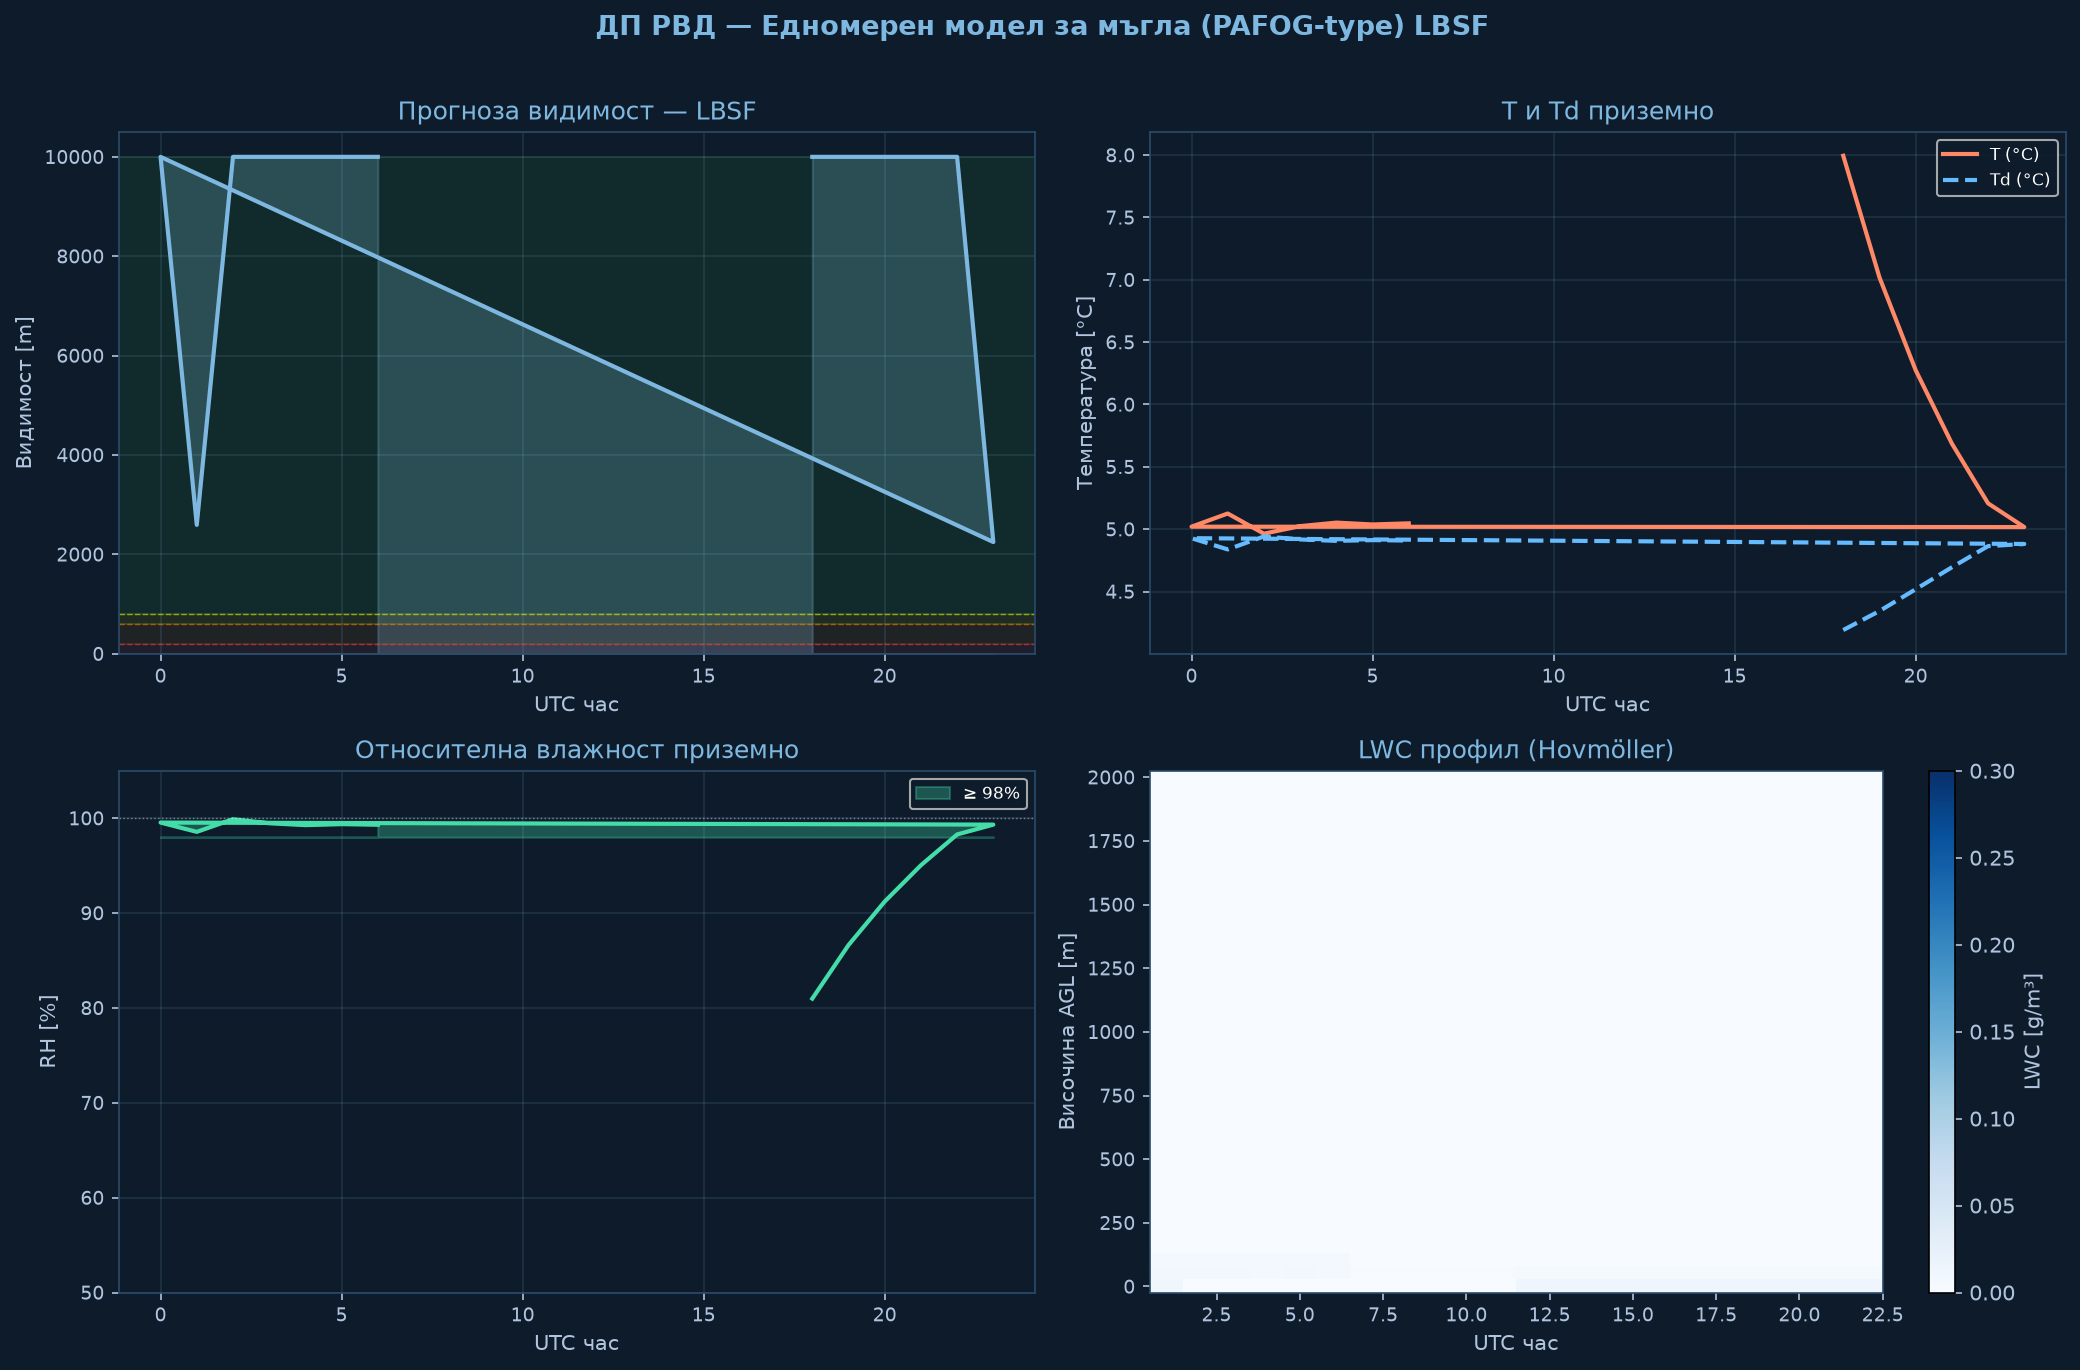

Data behind this chart, as committed beside it:
time_h, hour_utc, T_sfc_C, RH_sfc_pct, LWC_sfc_gm3, VIS_sfc_m, CAT
0.0, 18.0, 7.99, 81.0, 0.0, 10000, VFR
1.0, 19.0, 7.02, 86.6, 0.0, 10000, VFR
2.0, 20.0, 6.28, 91.2, 0.0, 10000, VFR
3.0, 21.0, 5.69, 95.0, 0.0, 10000, VFR
4.0, 22.0, 5.21, 98.3, 0.0, 10000, VFR
5.0, 23.0, 5.02, 99.3, 0.0147, 2248, VFR
6.0, 0.0, 5.02, 99.5, 0.0, 10000, VFR
7.0, 1.0, 5.13, 98.6, 0.0118, 2593, VFR
8.0, 2.0, 4.96, 99.9, 0.0, 10000, VFR
9.0, 3.0, 5.02, 99.5, 0.0, 10000, VFR
10.0, 4.0, 5.05, 99.3, 0.0, 10000, VFR
11.0, 5.0, 5.04, 99.4, 0.0, 10000, VFR
12.0, 6.0, 5.05, 99.3, 0.0, 10000, VFR
